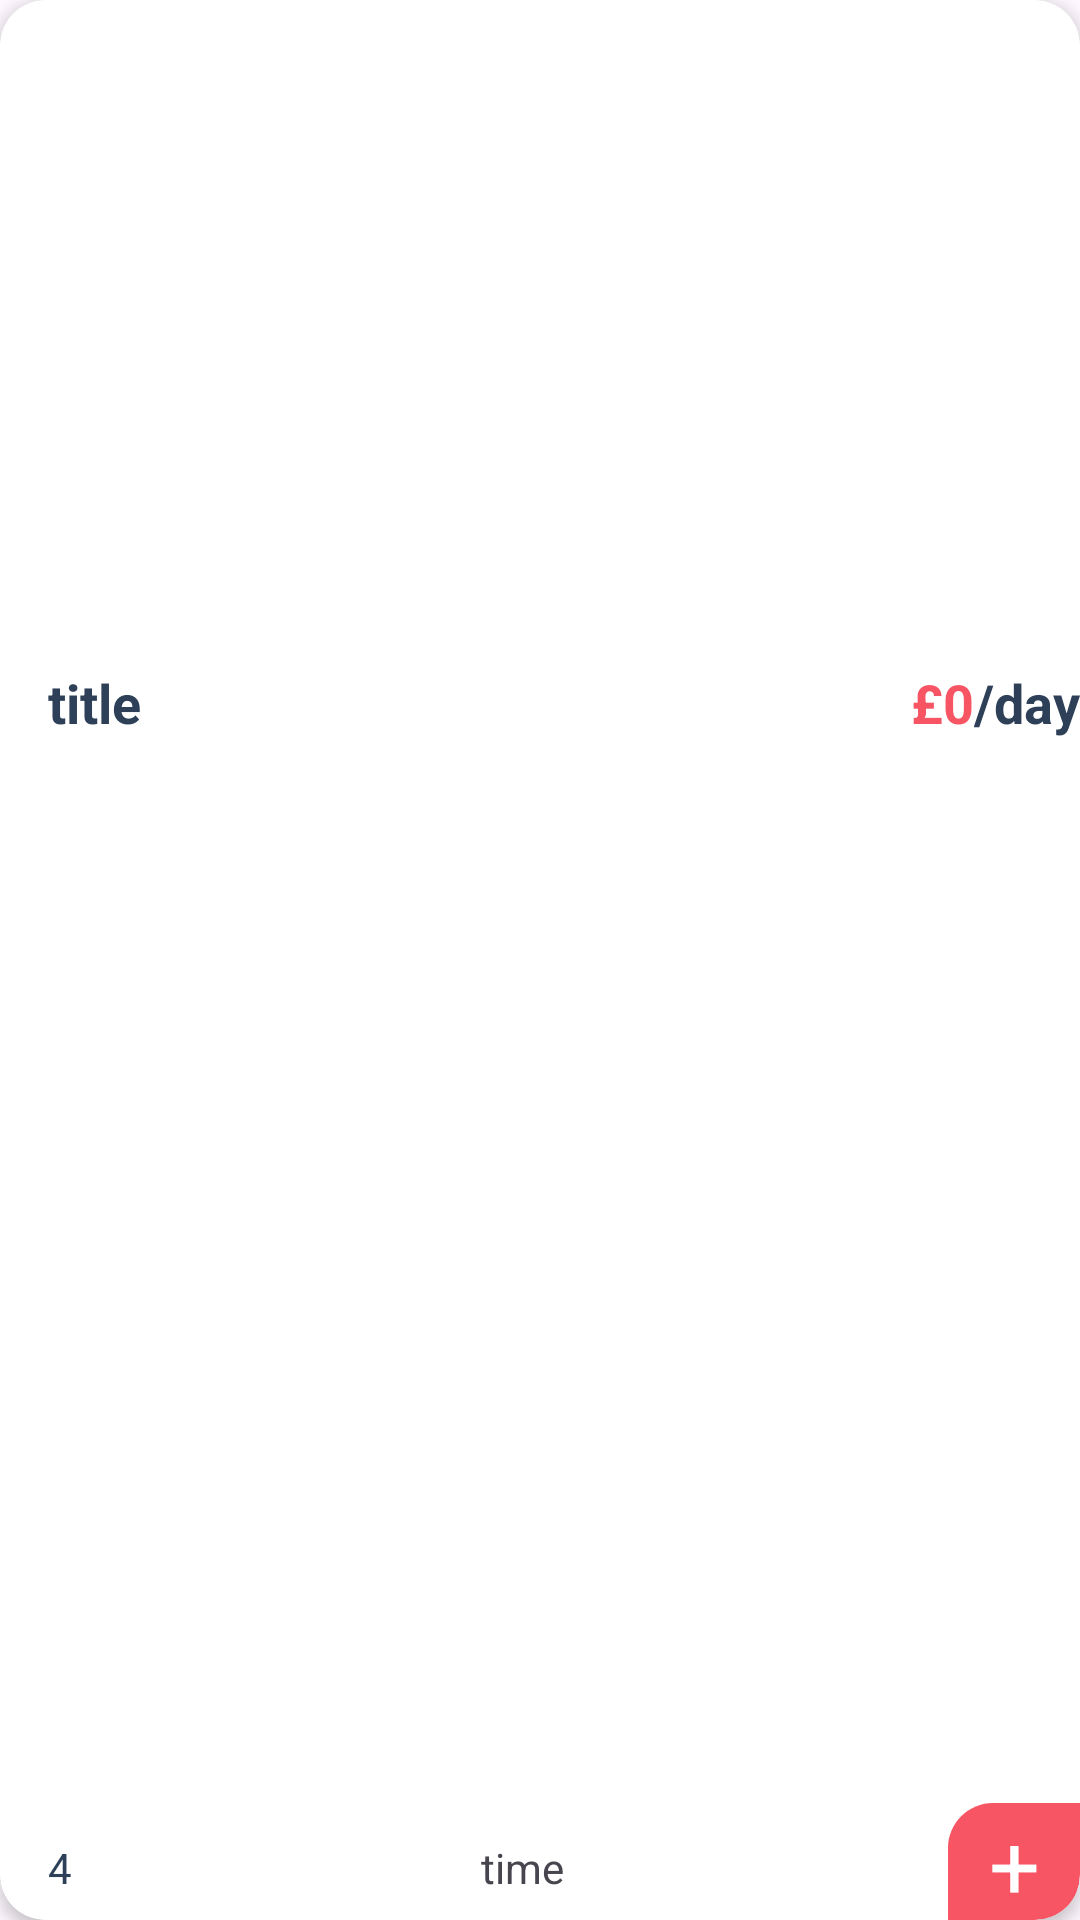

Android layout source for this screen:
<!-- AndroidManifest.xml: application theme Theme.LocationDeVoiture -->
<!-- res/layout/viewholder_popular_cars.xml -->
<?xml version="1.0" encoding="utf-8"?>
<androidx.cardview.widget.CardView xmlns:android="http://schemas.android.com/apk/res/android"
    xmlns:tools="http://schemas.android.com/tools"
    android:layout_width="260dp"
    android:layout_height="295dp"
    xmlns:app="http://schemas.android.com/apk/res-auto"
    android:layout_margin="8dp"
    app:cardCornerRadius="15dp"
    app:cardElevation="3dp">

    <androidx.constraintlayout.widget.ConstraintLayout
        android:layout_width="match_parent"
        android:layout_height="match_parent">

        <ImageView
            android:id="@+id/pic"
            android:layout_width="0dp"
            android:layout_height="206dp"

            app:layout_constraintEnd_toEndOf="parent"
            app:layout_constraintStart_toStartOf="parent"
            app:layout_constraintTop_toTopOf="parent" />

        <androidx.constraintlayout.widget.ConstraintLayout
            android:layout_width="0dp"
            android:layout_height="0dp"
            app:layout_constraintBottom_toBottomOf="parent"
            app:layout_constraintEnd_toEndOf="parent"
            app:layout_constraintStart_toStartOf="parent"
            app:layout_constraintTop_toBottomOf="@+id/pic">

            <TextView
                android:id="@+id/titleTxt"
                android:layout_width="wrap_content"
                android:layout_height="wrap_content"
                android:layout_marginStart="16dp"
                android:layout_marginTop="16dp"
                android:text="title"
                android:textColor="@color/blue_grey"
                android:textSize="18sp"
                android:textStyle="bold"
                app:layout_constraintEnd_toStartOf="@+id/priceTxt"
                app:layout_constraintHorizontal_bias="0.0"
                app:layout_constraintStart_toStartOf="parent"
                app:layout_constraintTop_toTopOf="parent" />

            <TextView
                android:id="@+id/starTxt"
                android:layout_width="wrap_content"
                android:layout_height="wrap_content"
                android:layout_marginBottom="8dp"
                android:text="4"
                android:textColor="@color/blue_grey"
                app:layout_constraintBottom_toBottomOf="parent"
                app:layout_constraintStart_toStartOf="@+id/titleTxt" />

            <ImageView
                android:id="@+id/imageView4"
                android:layout_width="wrap_content"
                android:layout_height="wrap_content"
                android:layout_marginStart="8dp"
                android:src="@drawable/star"
                app:layout_constraintBottom_toBottomOf="@+id/starTxt"
                app:layout_constraintStart_toEndOf="@+id/starTxt"
                app:layout_constraintTop_toTopOf="@+id/starTxt" />

            <TextView
                android:id="@+id/textView15"
                android:layout_width="44dp"
                android:layout_height="39dp"
                android:text="+"
                android:background="@drawable/plus_background"
                android:gravity="center"
                android:textColor="@color/white"
                android:textSize="30sp"
                app:layout_constraintBottom_toBottomOf="parent"
                app:layout_constraintEnd_toEndOf="parent" />

            <TextView
                android:id="@+id/timeTxt"
                android:layout_width="wrap_content"
                android:layout_height="wrap_content"
                android:text="time"
                app:layout_constraintBottom_toBottomOf="@+id/starTxt"
                app:layout_constraintEnd_toStartOf="@+id/textView15"
                app:layout_constraintStart_toEndOf="@+id/imageView4"
                app:layout_constraintTop_toTopOf="@+id/starTxt" />

            <ImageView
                android:id="@+id/imageView5"
                android:layout_width="wrap_content"
                android:layout_height="wrap_content"
                android:src="@drawable/time"
                android:layout_marginStart="8dp"
                app:tint="@color/red"
                app:layout_constraintBottom_toBottomOf="@+id/timeTxt"
                app:layout_constraintStart_toEndOf="@+id/timeTxt"
                app:layout_constraintTop_toTopOf="@+id/timeTxt" />

            <TextView
                android:id="@+id/textView24"
                android:layout_width="wrap_content"
                android:layout_height="wrap_content"
                android:text="/day"
                android:textColor="@color/blue_grey"
                android:textSize="18sp"
                android:textStyle="bold"
                app:layout_constraintBottom_toBottomOf="@+id/titleTxt"
                app:layout_constraintEnd_toEndOf="parent" />

            <TextView
                android:id="@+id/priceTxt"
                android:layout_width="wrap_content"
                android:layout_height="wrap_content"
                android:text="£0"
                android:textColor="@color/red"
                android:textSize="18sp"
                android:textStyle="bold"
                app:layout_constraintBottom_toBottomOf="@+id/titleTxt"
                app:layout_constraintEnd_toStartOf="@+id/textView24"
                app:layout_constraintTop_toTopOf="@+id/titleTxt" />
        </androidx.constraintlayout.widget.ConstraintLayout>
    </androidx.constraintlayout.widget.ConstraintLayout>
</androidx.cardview.widget.CardView>
<!-- resources referenced by this layout -->
<resources>
  <color name="blue_grey">#2E4058</color>
  <color name="red">#F75564</color>
  <color name="white">#FFFFFFFF</color>
  <!-- drawable plus_background (drawable) -->
  <?xml version="1.0" encoding="utf-8"?>
  <selector xmlns:android="http://schemas.android.com/apk/res/android">
  
      <item>
          <shape android:shape="rectangle">
              <solid android:color="@color/red"/>
              <corners android:bottomRightRadius="15dp" android:topLeftRadius="15dp"/>
          </shape>
      </item>
  </selector>
  <style name="Theme.LocationDeVoiture" parent="Base.Theme.LocationDeVoiture" />
  <style name="Base.Theme.LocationDeVoiture" parent="Theme.Material3.DayNight.NoActionBar">
          
          
      </style>
</resources>
